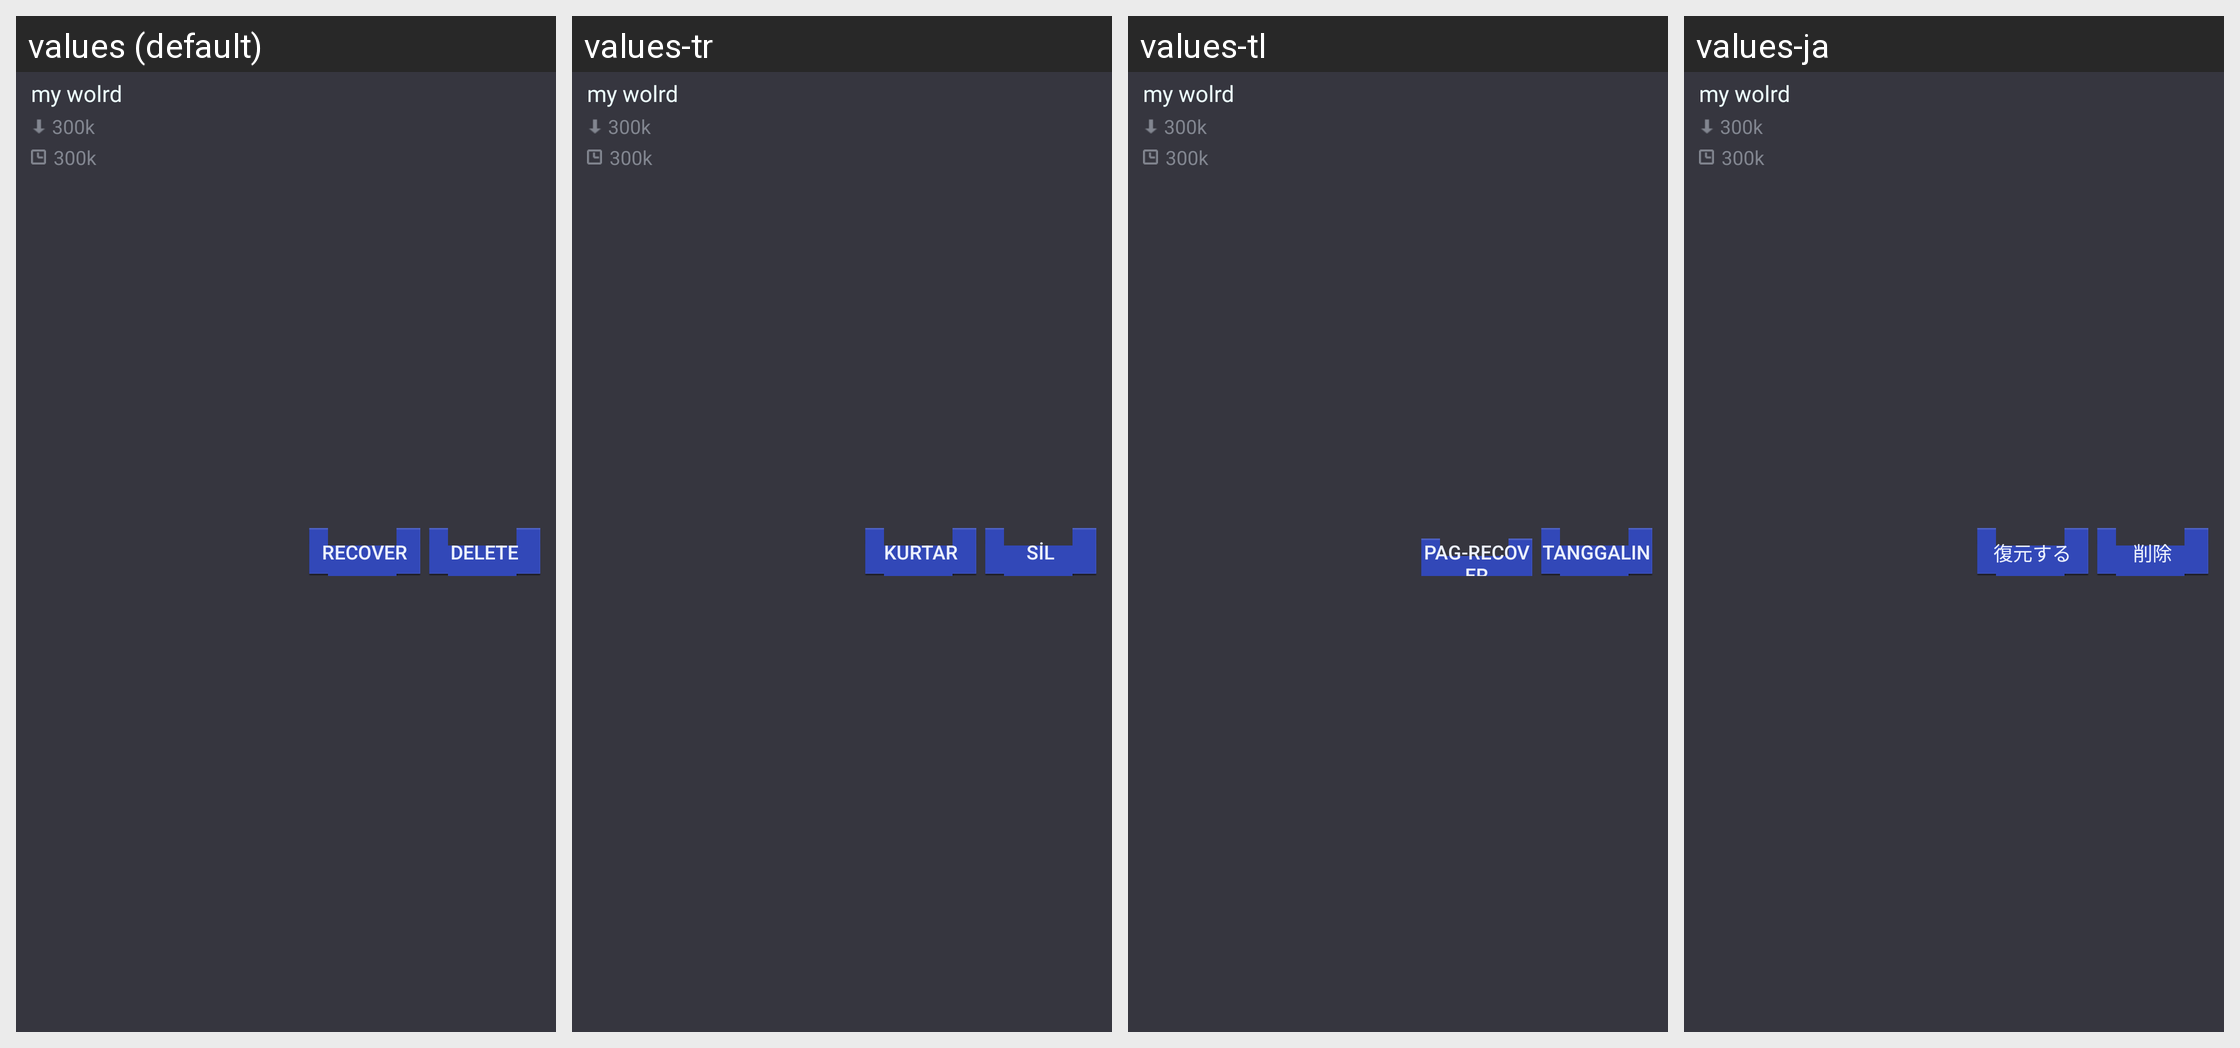

The same Android screen rendered under several of its app's locales, left to right. List the strings drawn on it with the default value and each locale's translation.
Android screen res/layout/mm_mapbackup_recovery_item.xml rendered under 4 locales, left to right: values (default), values-tr, values-tl, values-ja. Device: Nexus 5 (rendered at 1080×1920; each locale shown at half size, 540×960, under a caption strip naming it); theme AppTheme.
Other locales in the repository, not shown: values-af, values-ar, values-bg, values-bn, values-ca, values-cs, values-da, values-de, values-el, values-en, values-en-rGB, values-es, values-fa, values-fi, values-fr, values-gu, values-hi, values-hr, values-hu, values-in, values-it, values-iw, values-kn, values-ko, values-mr, values-ms, values-nb, values-nl, values-pa, values-pl, values-pt, values-pt-rPT, values-ro, values-ru, values-sk, values-sr, values-sv, values-sw, values-ta, values-th, values-uk, values-ur, values-vi, values-zh, values-zh-rCN, values-zh-rHK, values-zh-rTW.
Strings drawn on this screen, with the default value and each locale's value (text and hints the layout hard-codes, and strings that could not be matched under every locale, appear in the picture but are not listed):

mm_backup_recovery_item_recover
  values: Recover
  values-tr: Kurtar
  values-tl: Pag-recover
  values-ja: 復元する

myLatestJoinedFragment_delete
  values: Delete
  values-tr: Sil
  values-tl: Tanggalin
  values-ja: 削除
